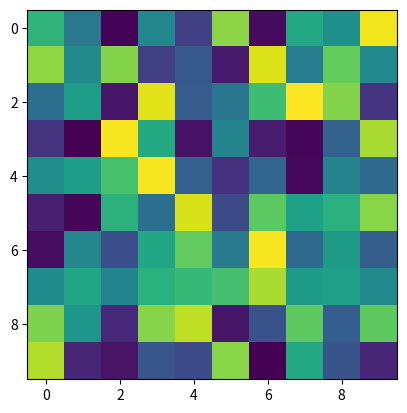

Recreate this plot in Python.
import matplotlib.pyplot as plt
import numpy as np

data = np.random.rand(10, 10)

# Create a figure and axis
fig, ax = plt.subplots()
cax = ax.imshow(data, cmap='viridis')

# Add a colorbar
colorbar = fig.colorbar(cax)

# Remove the colorbar by deleting its axes
fig.delaxes(colorbar.ax)
plt.show()
